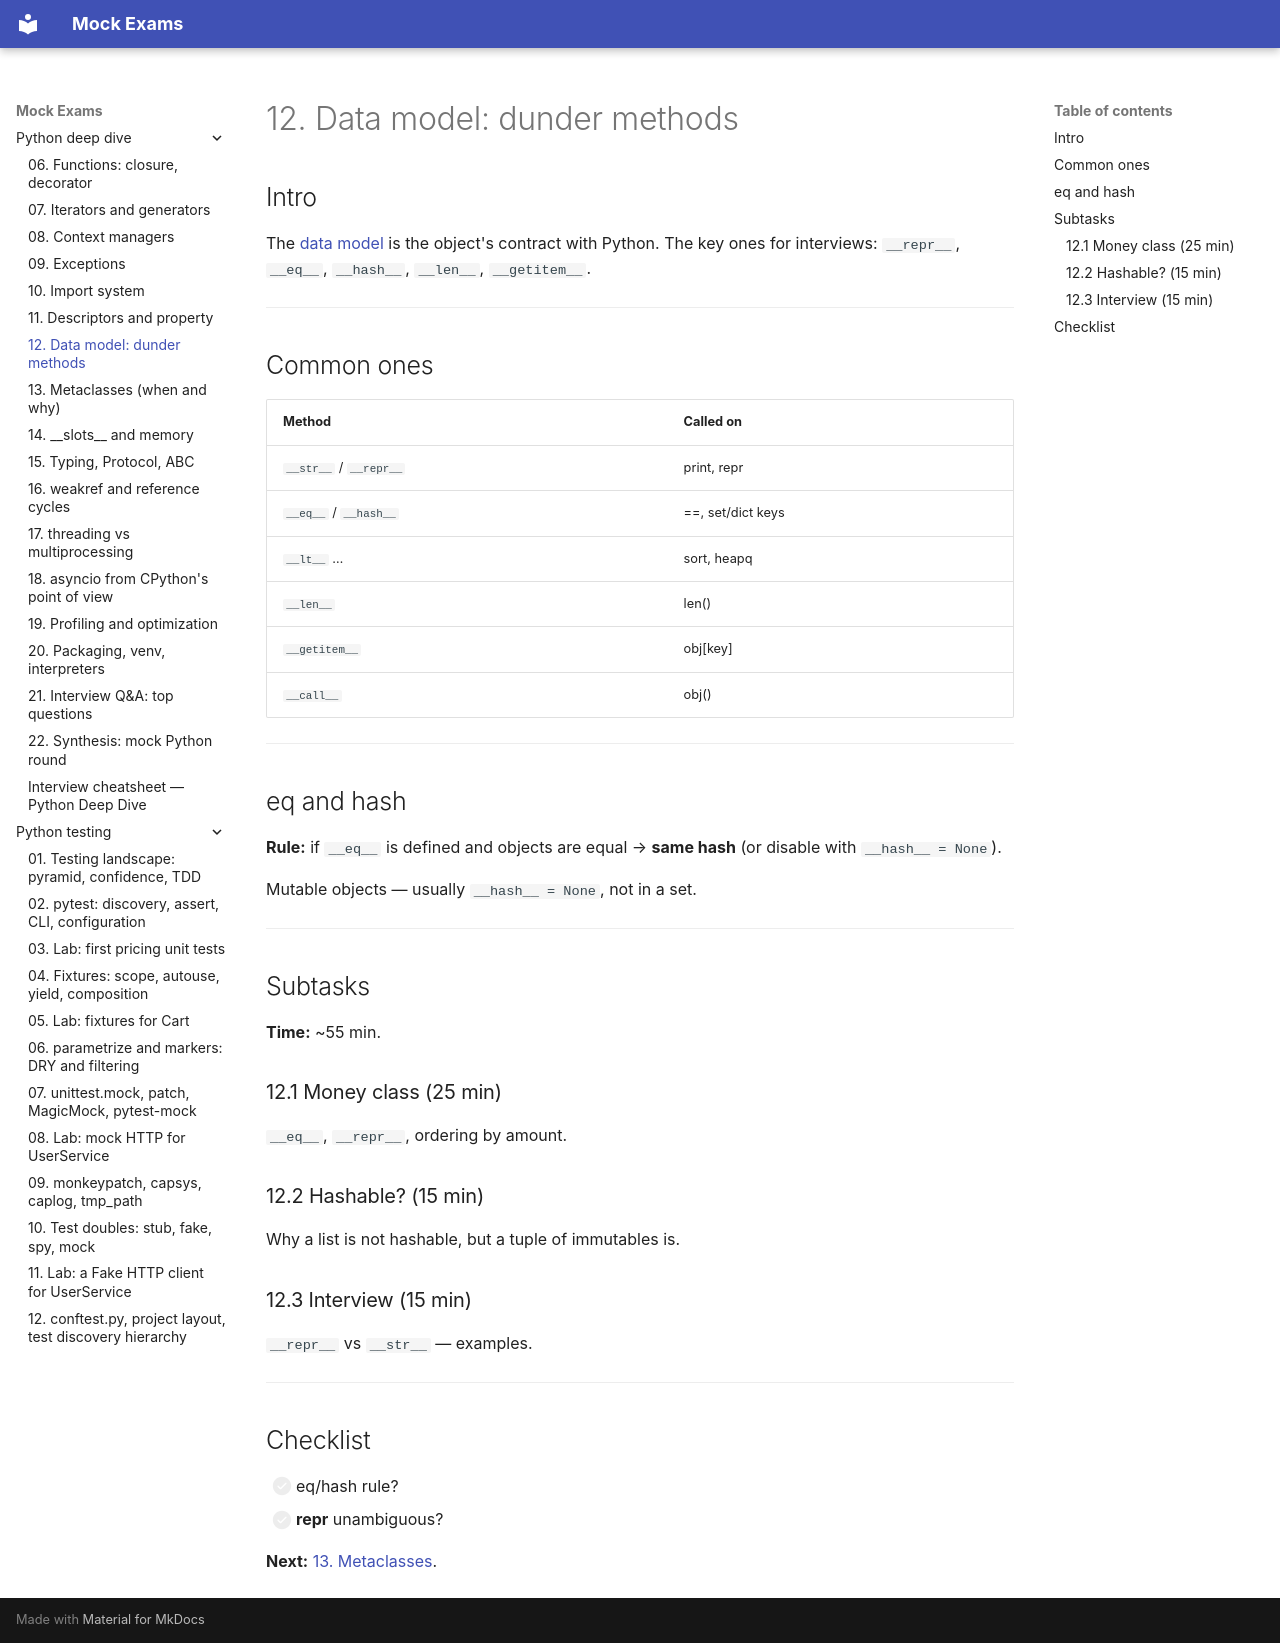

repository: FedorArbuzov/mock-exams · page: python-deep-dive/12-dunder-methods/index.html · generator: mkdocs

# 12. Data model: dunder methods

## Intro

The [data model](https://docs.python.org/3/reference/datamodel.html) is the object's contract with Python. The key ones for interviews: `__repr__`, `__eq__`, `__hash__`, `__len__`, `__getitem__`.

---

## Common ones

| Method | Called on |
|-------|----------------|
| `__str__` / `__repr__` | print, repr |
| `__eq__` / `__hash__` | ==, set/dict keys |
| `__lt__` … | sort, heapq |
| `__len__` | len() |
| `__getitem__` | obj[key] |
| `__call__` | obj() |

---

## eq and hash

**Rule:** if `__eq__` is defined and objects are equal → **same hash** (or disable with `__hash__ = None`).

Mutable objects — usually `__hash__ = None`, not in a set.

---

## Subtasks

**Time:** ~55 min.

### 12.1 Money class (25 min)

`__eq__`, `__repr__`, ordering by amount.

### 12.2 Hashable? (15 min)

Why a list is not hashable, but a tuple of immutables is.

### 12.3 Interview (15 min)

`__repr__` vs `__str__` — examples.

---

## Checklist

- [ ] eq/hash rule?
- [ ] __repr__ unambiguous?

**Next:** [13. Metaclasses](13-metaclasses.md).
